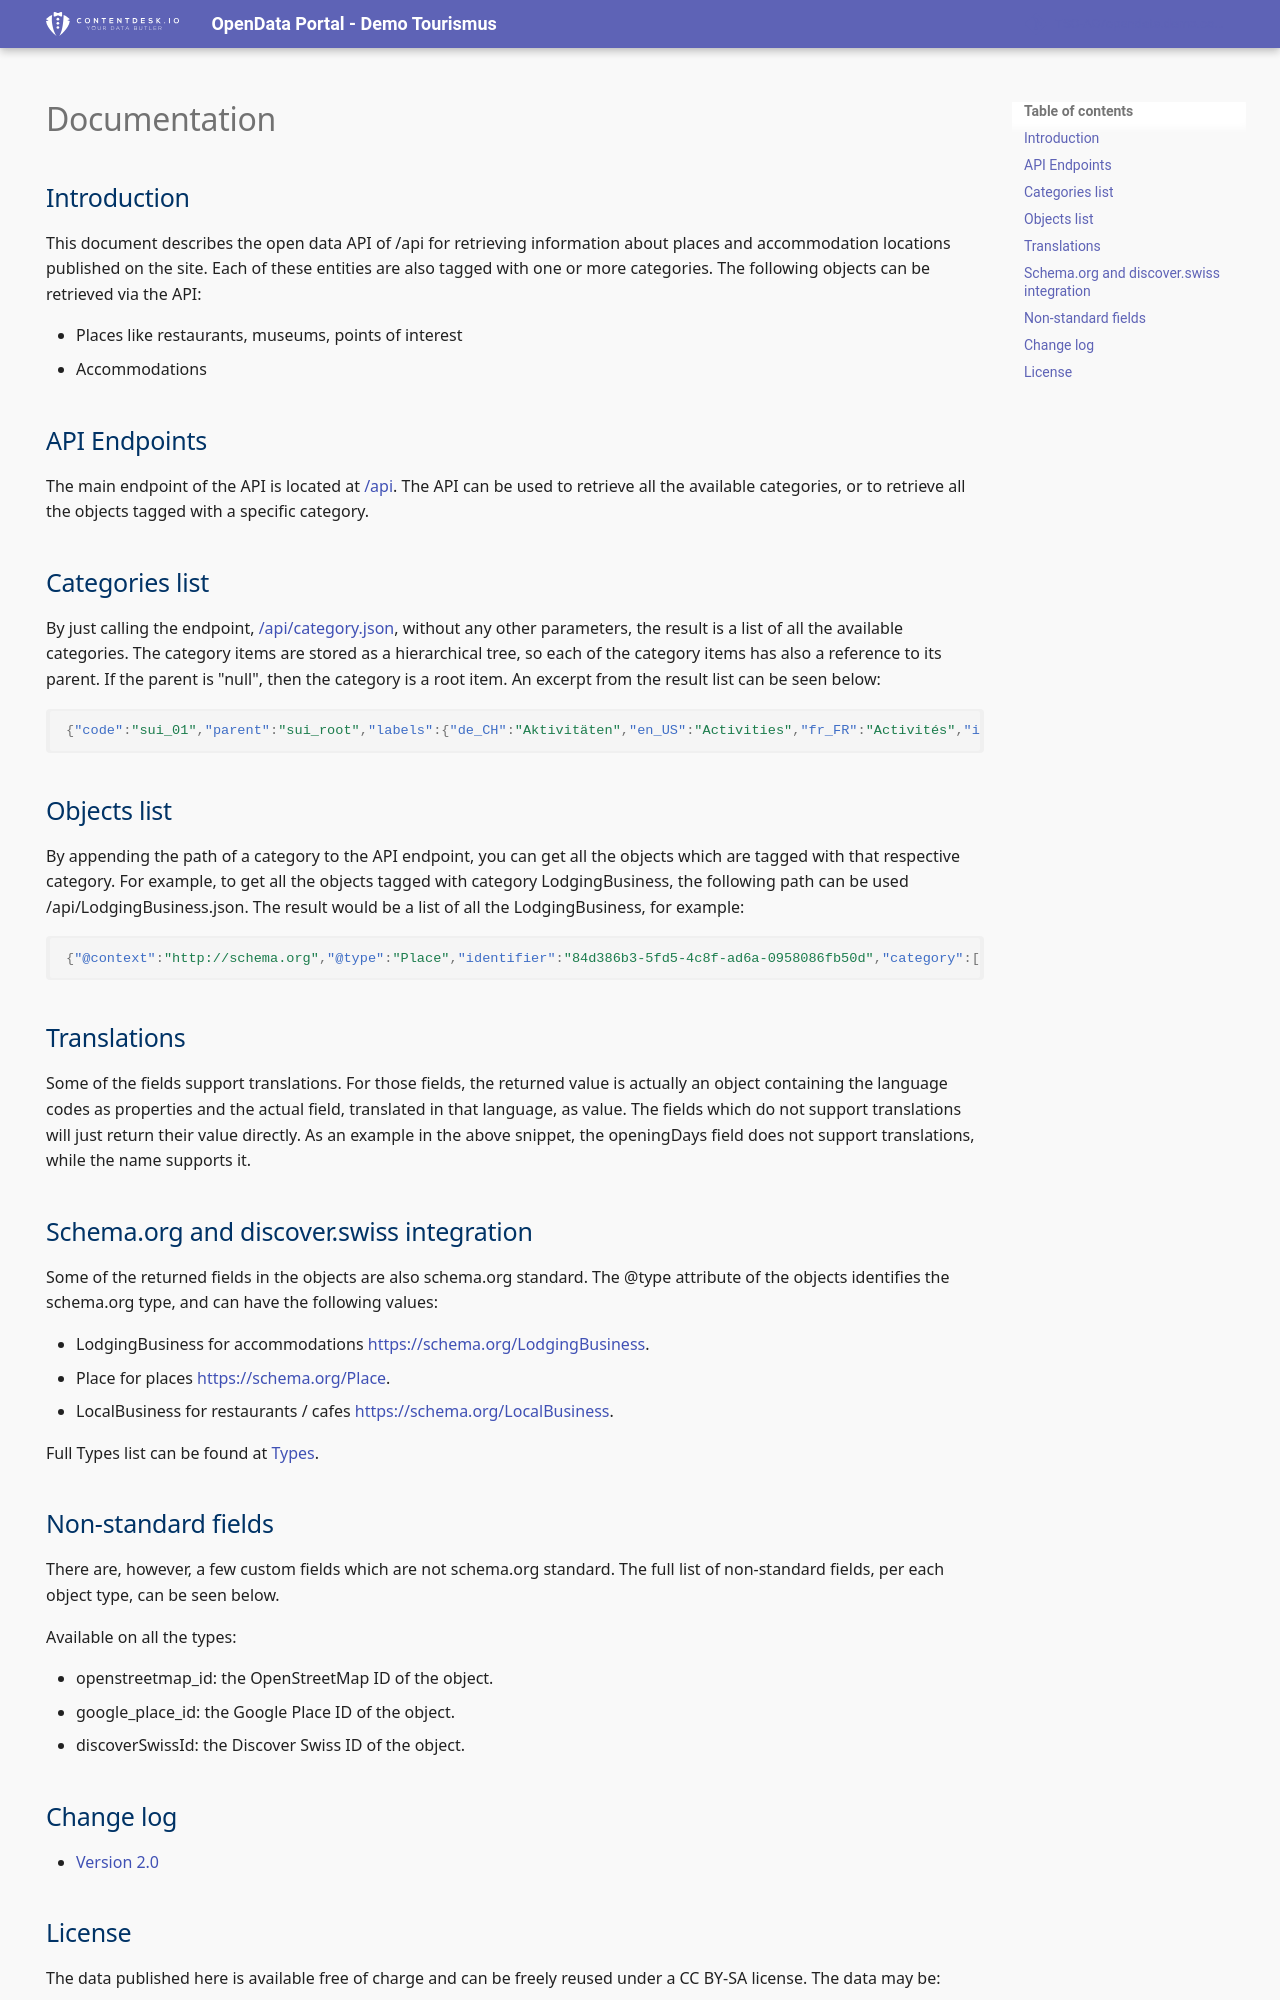

repository: TSO-AG/opendata.demo.contentdesk.io · page: documentation/index.html · generator: mkdocs

---
hide:
  - navigation
  - toc
---

# Documentation

## Introduction

This document describes the open data API of /api for retrieving information about places and accommodation locations published on the site. Each of these entities are also tagged with one or more categories. The following objects can be retrieved via the API:

* Places like restaurants, museums, points of interest
* Accommodations

## API Endpoints

The main endpoint of the API is located at [/api](/api). The API can be used to retrieve all the available categories, or to retrieve all the objects tagged with a specific category.

## Categories list

By just calling the endpoint, [/api/category](/api/category.json), without any other parameters, the result is a list of all the available categories. The category items are stored as a hierarchical tree, so each of the category items has also a reference to its parent. If the parent is "null", then the category is a root item. An excerpt from the result list can be seen below:

```json
{"code":"sui_01","parent":"sui_root","labels":{"de_CH":"Aktivitäten","en_US":"Activities","fr_FR":"Activités","it_IT":"Attività"}}
```

The parent represents the code of the parent for the category item. If "null", the category is a root item. The name represents the actual name or label of the category (this is a translatable field) and the path contains the location where all the objects tagged with the respective category item can be found.

## Objects list

By appending the path of a category to the API endpoint, you can get all the objects which are tagged with that respective category. For example, to get all the objects tagged with ziggy_unterkuenfte, the following path can be used /api/category/ziggy_unterkuenfte. The result would be a list of all the Accommodation, for example:

```json
{"@context":"http://schema.org","@type":"Place","identifier":"84d386b3-5fd5-4c8f-ad6a-0958086fb50d","category":["sui_01","sui_0101"],"dateCreated":"2021-06-16T14:04:14+02:00","dateModified":"2022-06-20T22:19:49+02:00","name":{"de_CH":"Swissyurt","en_US":"Swissyurt","fr_FR":"Swissyurt","it_IT":"Swissyurt"},"disambiguatingDescription":{"de_CH":"Die liebevoll selbst gebaute Jurte \u00abSwissyurt\u00bb ausserhalb von Bischofszell ist eine kleine runde Oase, um die Seele baumeln zu lassen. Für Entdeckerinnen und Naturliebhaber! "},"description":{"de_CH":"Das von den Gastgebern selbst errichtete \u00abZelt\u00bb, das seinen Ursprung bei den Nomaden in Zentralasien hat, beherbergt auf rund 20 Quadratmetern bis zu vier Personen. Eingerichtet ist die Swissyurt ähnlich einem kleinen Studio – nur mit einer Prise mehr Abenteuer. So kocht man etwa auf einem zweiflammigen Gasrechaud vor dem Eingang und heizt an kälteren Tagen mit einem Holzofen. \n\nAuf der Terrasse geniesst man einen herrlichen Blick auf die Flusslandschaft der Sitter und ist umgeben von Wiesen, Wald und Feldern. Ein kleiner Holzkohlengrill lädt zum sommerlichen Grillplausch, ein Spielplatz zum Schaukeln und Wippen. Ein eigenes WC und Dusche befinden sich im 30 Meter entfernten Wohnhaus. "},"license":"cc0","address":{"addressCountry":"ch","addressLocality":"Bischofszell / Eberswil","postalCode":"9220","streetAddress":"Eberswilerstrasse 15 A","telephone":"+41 71 422 12 15","email":"swissyurt@gmail.com","url":"http://swissyurt.business.site/?utm_source=tgt.pim.tso.ch\u0026utm_medium=Standard\u0026utm_campaign=DestinationData\u0026utm_source=ost.pim.tso.ch\u0026utm_medium=Standard\u0026utm_campaign=DestinationData"},"geo":{"@type":"GeoCoordinates","latitude":"47.5017361","longitude":"9.2613015"},"openstreetmap_id":"6284663052","google_place_id":"ChIJpWbCvHvkmkcRt6XfVtCVjQw","image":"https://ostpimtsoch.sos-ch-dk-2.exoscale-cdn.com/catalog/1/b/3/d/1b3dda6a4a5e1b03eb7b9a0330cf2e4c6e6a603e_04f5b6aa4bb81856fcdc1207994010d7.JPG","Opens":["Friday","Monday","Saturday","Sunday","Thursday","Tuesday","Wednesday"]}
```

## Translations

Some of the fields support translations. For those fields, the returned value is actually an object containing the language codes as properties and the actual field, translated in that language, as value. The fields which do not support translations will just return their value directly. As an example in the above snippet, the openingDays field does not support translations, while the name supports it.

## Schema.org integration

Some of the returned fields in the objects are also schema.org standard. The @type attribute of the objects identifies the schema.org type, and can have the following values:

* LodgingBusiness for accommodations [https://schema.org/LodgingBusiness](https://schema.org/LodgingBusiness).
* Place for places [https://schema.org/Place](https://schema.org/Place).
* LocalBusiness for restaurants / cafes [https://schema.org/LocalBusiness](https://schema.org/LocalBusiness).
